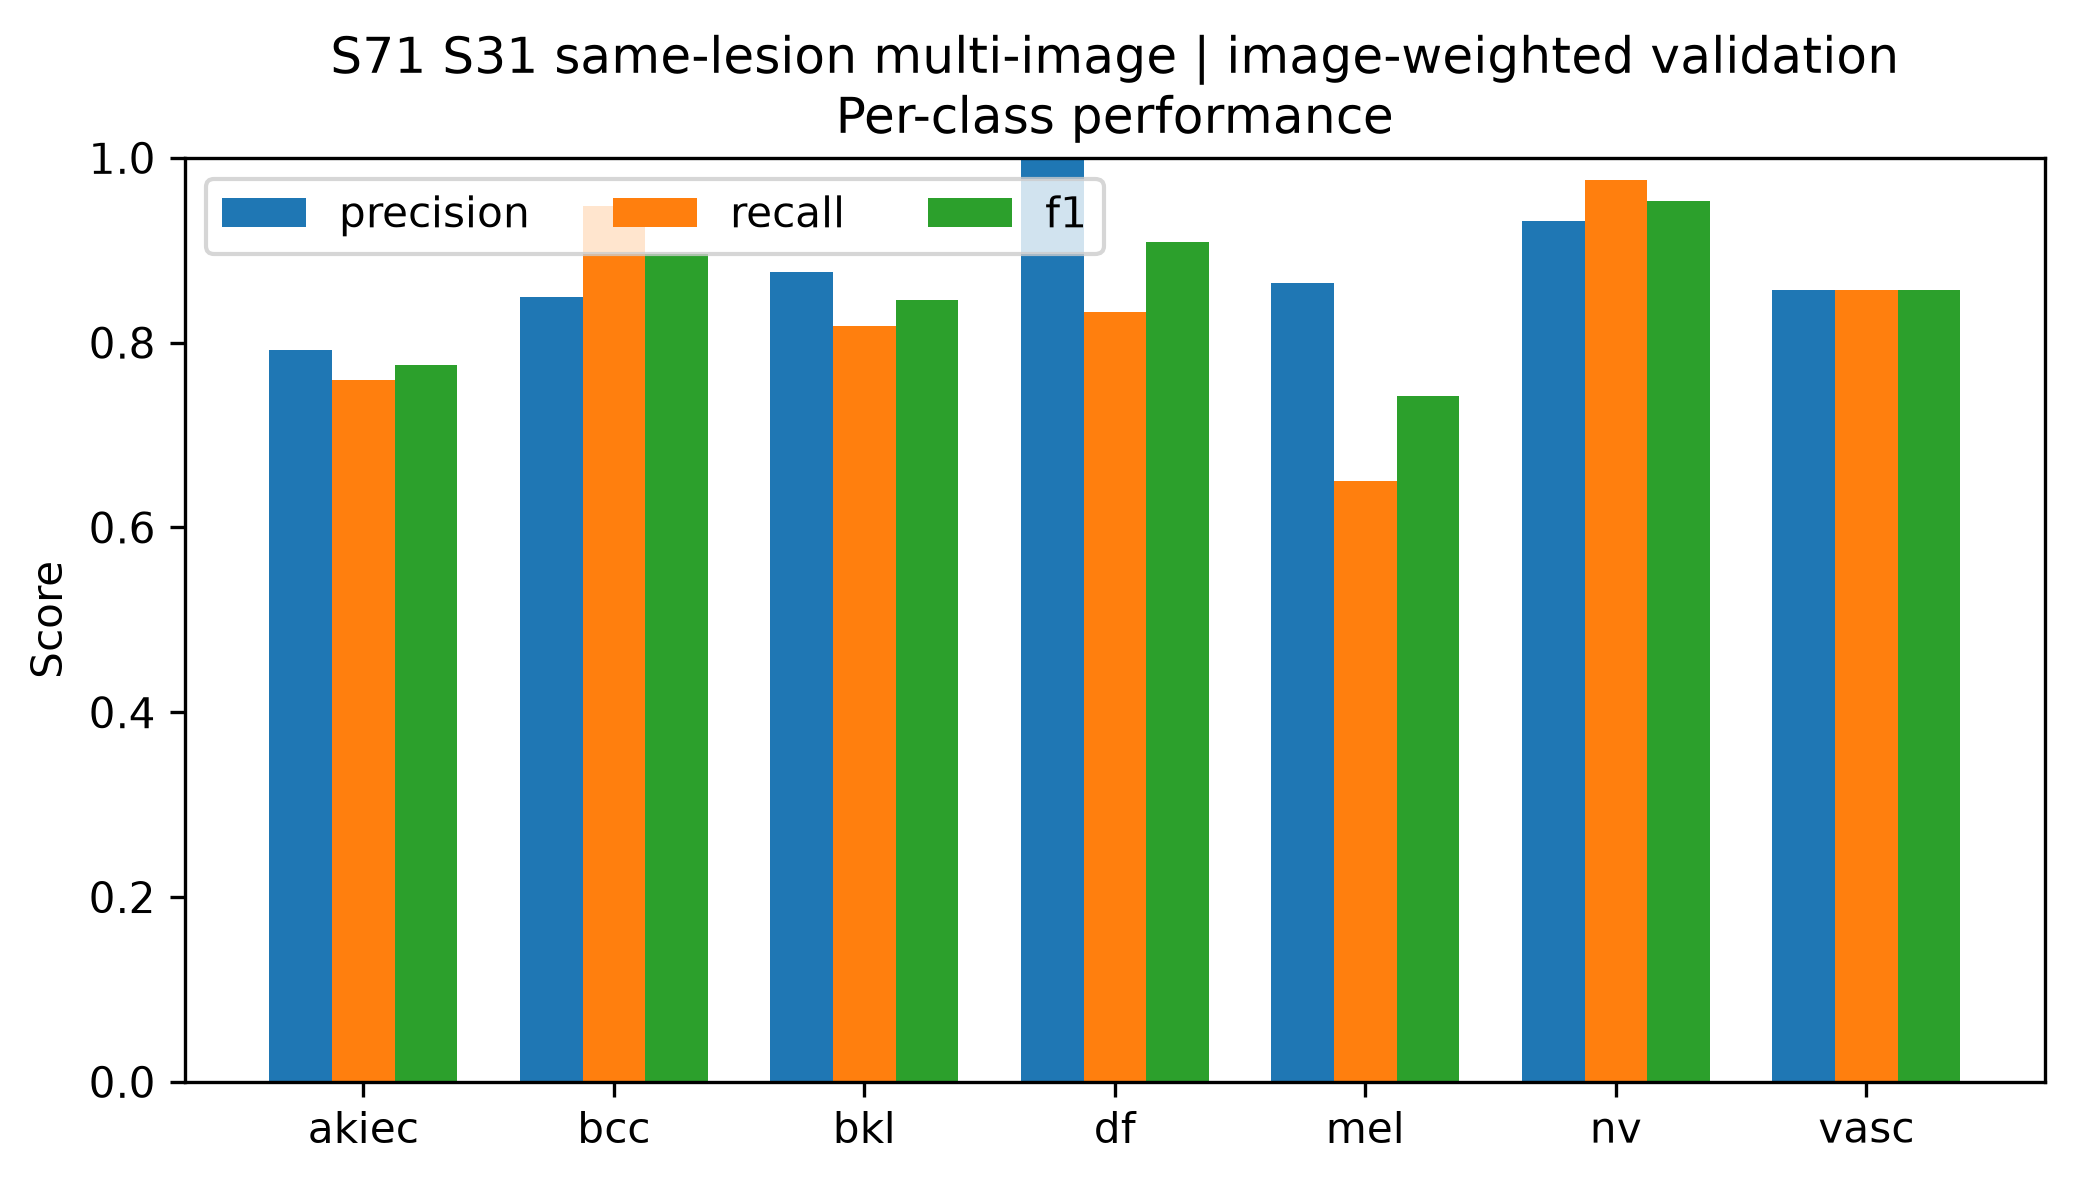

The file beside this chart, header and first rows:
class, precision, recall, f1, support
akiec, 0.7917, 0.76, 0.7755, 50
bcc, 0.8488, 0.9481, 0.8957, 77
bkl, 0.8766, 0.8182, 0.8464, 165
df, 1.0, 0.8333, 0.9091, 18
mel, 0.864, 0.6506, 0.7423, 166
nv, 0.9317, 0.9761, 0.9534, 1006
vasc, 0.8571, 0.8571, 0.8571, 21
